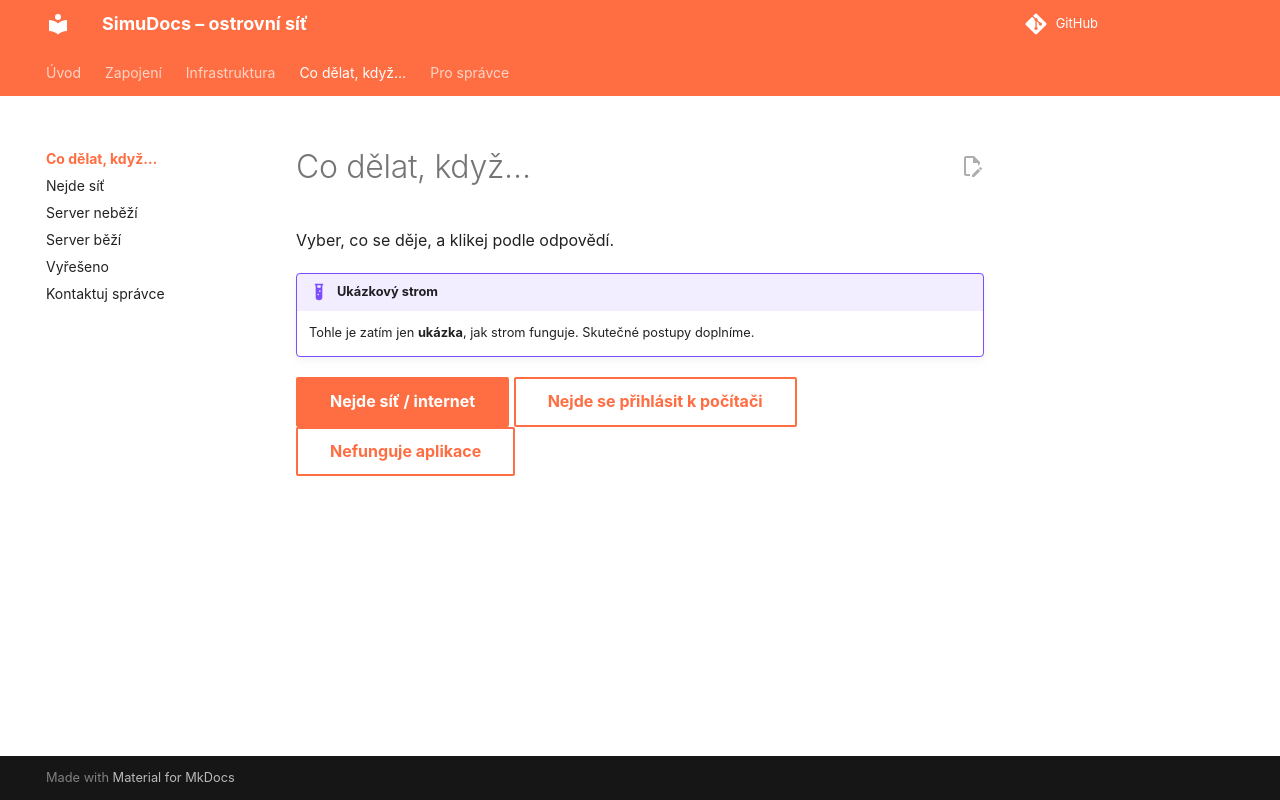

repository: expedicemars/simudocs · page: co-delat-kdyz/index.html · generator: mkdocs

# Co dělat, když…

Vyber, co se děje, a klikej podle odpovědí.

!!! example "Ukázkový strom"
    Tohle je zatím jen **ukázka**, jak strom funguje. Skutečné postupy doplníme.

[Nejde síť / internet](nejde-sit.md){ .md-button .md-button--primary }
[Nejde se přihlásit k počítači](eskalace.md){ .md-button }
[Nefunguje aplikace](eskalace.md){ .md-button }
